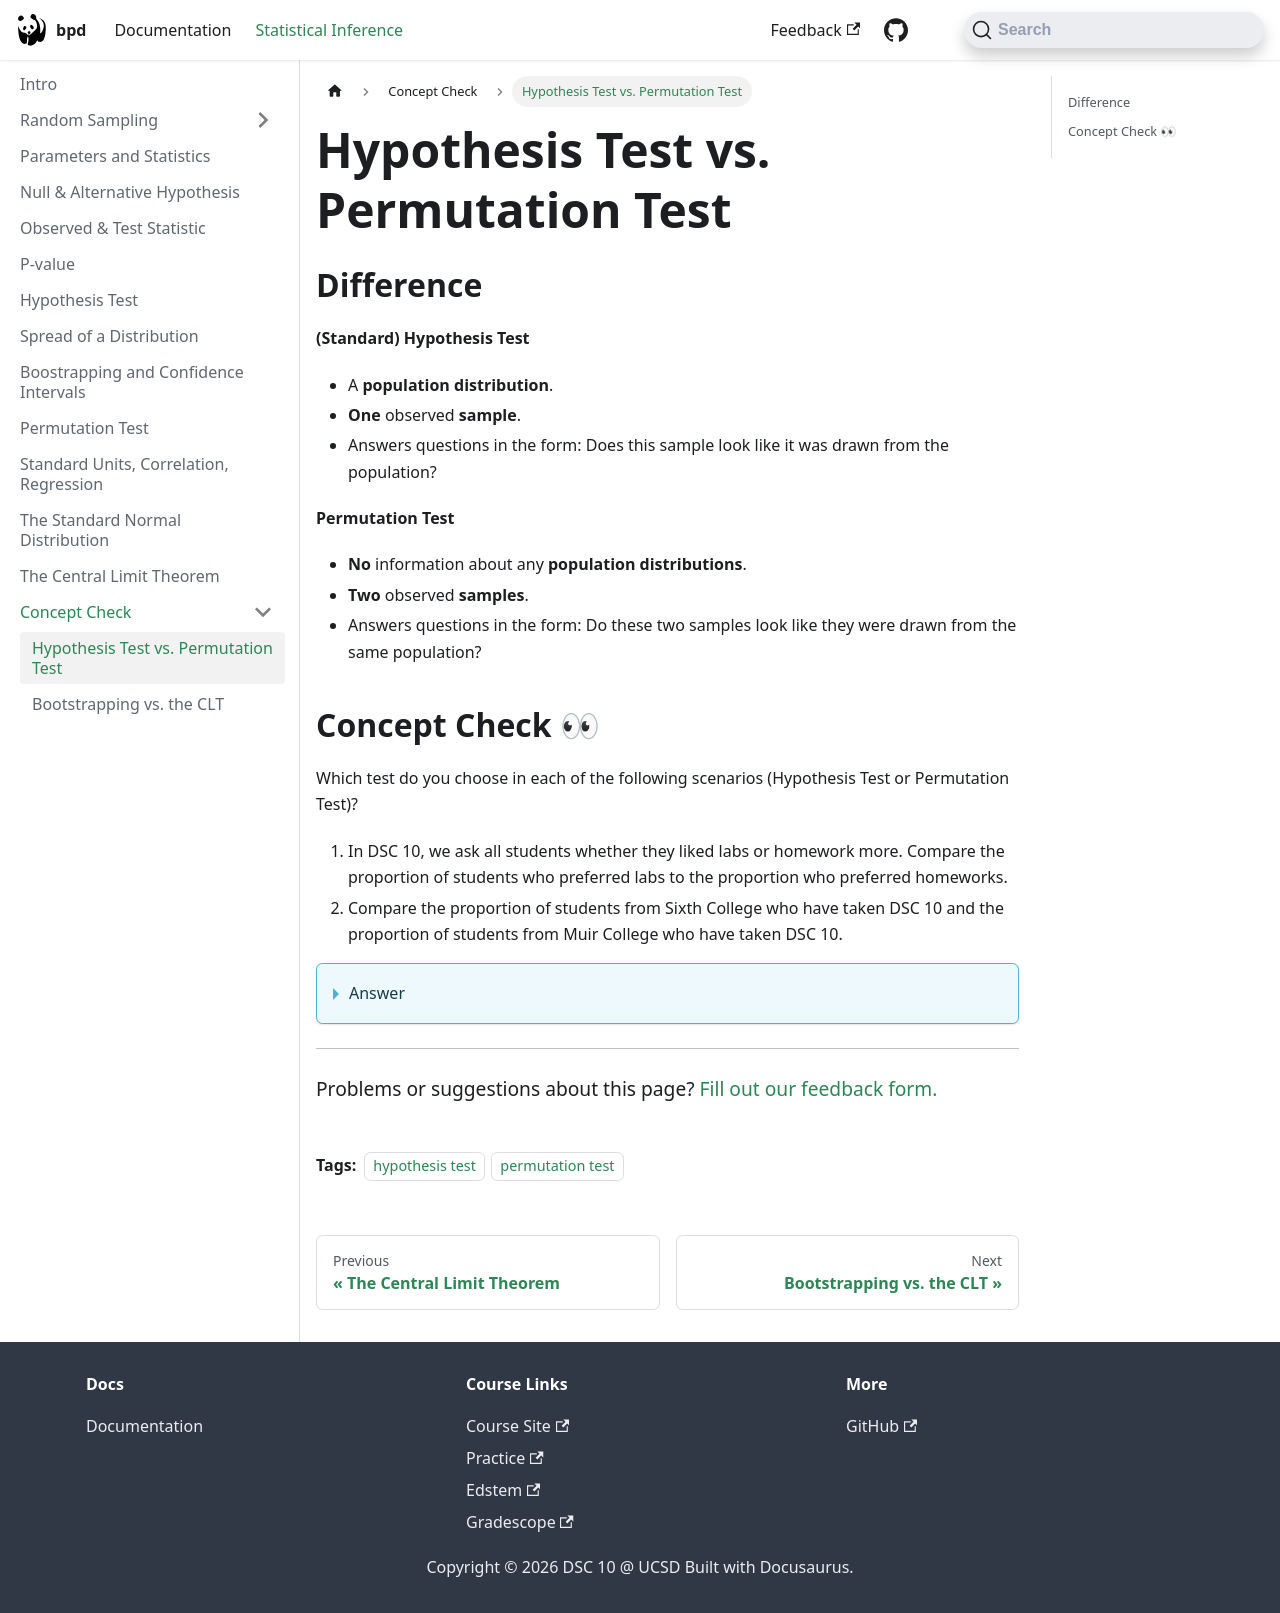

repository: dsc-courses/bpd-reference · page: docs/statistical-inference/concept check/hypothesis_vs_permutation/index.html · generator: docusaurus

---
sidebar_position: 1
sidebar_label: Hypothesis Test vs. Permutation Test
title: Hypothesis Test vs. Permutation Test
tags: 
  - hypothesis test
  - permutation test
---


## Difference

**(Standard) Hypothesis Test** 
- A **population distribution**.
- **One** observed **sample**.
- Answers questions in the form: Does this sample look like it was drawn from the population?

**Permutation Test**
- **No** information about any **population distributions**.
- **Two** observed **samples**.
- Answers questions in the form: Do these two samples look like they were drawn from the same population?


## Concept Check 👀
Which test do you choose in each of the following scenarios (Hypothesis Test or Permutation Test)?

1. In DSC 10, we ask all students whether they liked labs or homework more. Compare the proportion of students who preferred labs to the proportion who preferred homeworks.
2. Compare the proportion of students from Sixth College who have taken DSC 10 and the proportion of students from Muir College who have taken DSC 10.

<details>
<summary>Answer</summary>
1. Hypothesis Test.
2. Permutation Test.

:::tip
**Method 1:**
Think about whether you need one column or two columns of data to perform the task.

If you only need one column of data (e.g. head/tail), then it is a hypothesis test. If you need two columns (one with labels and one with values), then it is a permutation test.

**Method 2:**
If you can find the proportion of group B by only knowing the proportion of group A, then it is a hypothesis test. For instance, in the first scenario, since we know that DSC 10 students like either labs or homework, we can calculate the proportion of students who preferred labs by subtracting the proportion of students who preferred homework from the whole proportion (100%).

However, for the second scenario, we cannot infer one proportion from another. Thus, it is a permutation test.
:::
</details>





---
<SuggestionForm/>
